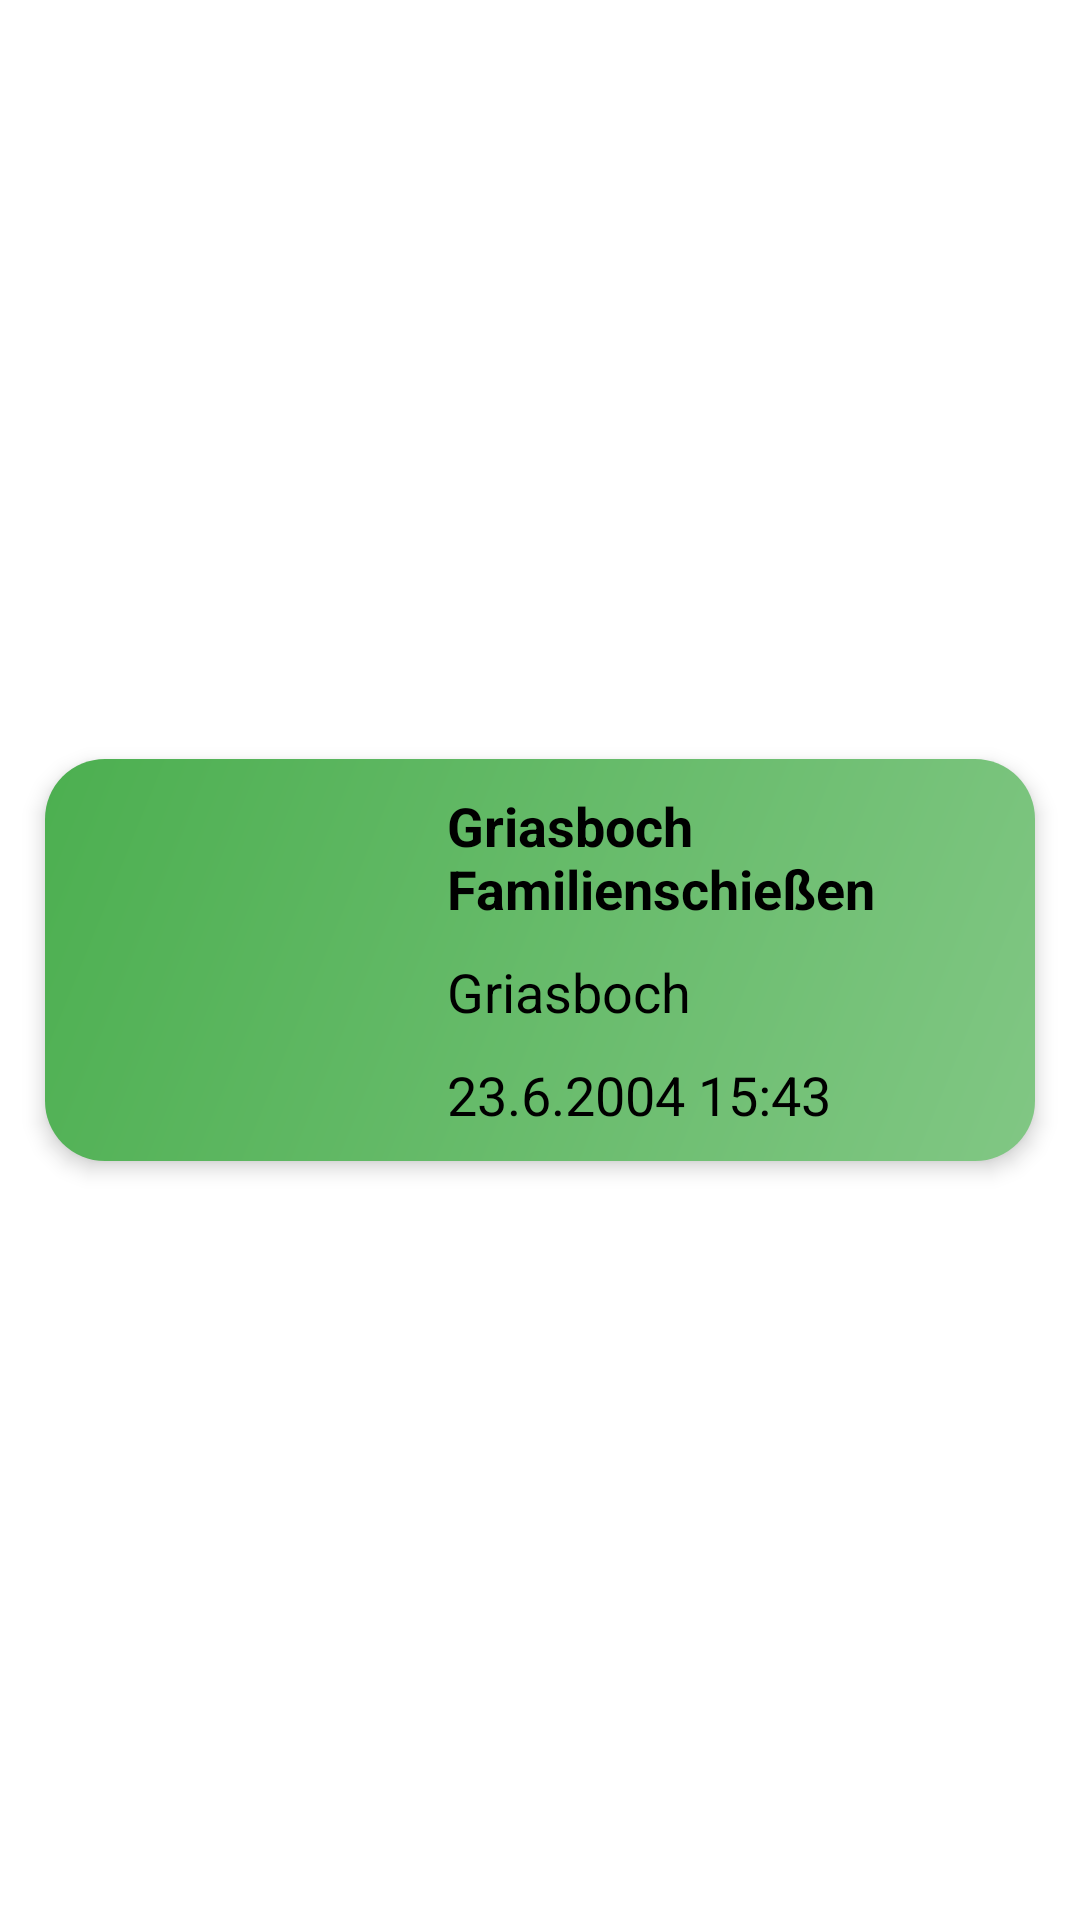

Android layout source for this screen:
<!-- AndroidManifest.xml: application theme Theme.BestScore -->
<!-- res/layout/fragment_event_item.xml -->
<?xml version="1.0" encoding="utf-8"?>
<androidx.constraintlayout.widget.ConstraintLayout xmlns:android="http://schemas.android.com/apk/res/android"
    xmlns:tools="http://schemas.android.com/tools"
    android:layout_width="match_parent"
    android:layout_height="wrap_content"
    xmlns:app="http://schemas.android.com/apk/res-auto">

    <androidx.constraintlayout.widget.ConstraintLayout
        android:id="@+id/event_item"
        android:layout_width="match_parent"
        android:layout_height="wrap_content"
        android:layout_margin="15dp"
        android:background="@drawable/list_background_rounded"
        android:elevation="4dp"
        app:layout_constraintBottom_toBottomOf="parent"
        app:layout_constraintEnd_toEndOf="parent"
        app:layout_constraintHorizontal_weight="1"
        app:layout_constraintStart_toStartOf="parent"
        app:layout_constraintTop_toTopOf="parent">


        <ImageView
            android:id="@+id/ivEventType"
            android:layout_width="0dp"
            android:layout_height="0dp"
            android:layout_margin="10dp"
            app:layout_constraintBottom_toBottomOf="parent"
            app:layout_constraintDimensionRatio="1:1"
            app:layout_constraintStart_toStartOf="parent"
            app:layout_constraintTop_toTopOf="parent"
            tools:srcCompat="@drawable/ic_archery" />

        <TextView
            android:id="@+id/tvEventName"
            android:layout_width="0dp"
            android:layout_height="wrap_content"
            android:layout_marginStart="10dp"
            android:layout_marginEnd="10dp"
            android:text="Griasboch Familienschießen"
            android:textColor="@color/black"
            android:textSize="18sp"
            android:textStyle="bold"
            app:layout_constraintBottom_toTopOf="@id/tvEventParkour"
            app:layout_constraintEnd_toEndOf="parent"
            app:layout_constraintStart_toEndOf="@id/ivEventType"
            app:layout_constraintTop_toTopOf="@id/ivEventType" />

        <TextView
            android:id="@+id/tvEventParkour"
            android:layout_width="0dp"
            android:layout_height="wrap_content"
            android:layout_marginTop="10dp"
            android:layout_marginBottom="10dp"
            android:text="Griasboch"
            android:textColor="@color/black"
            android:textSize="18sp"
            app:layout_constraintBottom_toTopOf="@id/tvEventDate"
            app:layout_constraintEnd_toEndOf="@id/tvEventName"
            app:layout_constraintStart_toStartOf="@id/tvEventName"
            app:layout_constraintTop_toBottomOf="@id/tvEventName" />

        <TextView
            android:id="@+id/tvEventDate"
            android:layout_width="0dp"
            android:layout_height="wrap_content"
            android:text="23.6.2004 15:43"
            android:textColor="@color/black"
            android:textSize="18sp"
            app:layout_constraintBottom_toBottomOf="@id/ivEventType"
            app:layout_constraintEnd_toEndOf="@id/tvEventName"
            app:layout_constraintStart_toStartOf="@id/tvEventName"
            app:layout_constraintTop_toBottomOf="@id/tvEventParkour" />


    </androidx.constraintlayout.widget.ConstraintLayout>

</androidx.constraintlayout.widget.ConstraintLayout>
<!-- resources referenced by this layout -->
<resources>
  <color name="black">#FF000000</color>
  <!-- drawable list_background_rounded (drawable) -->
  <?xml version="1.0" encoding="UTF-8"?>
  <shape xmlns:android="http://schemas.android.com/apk/res/android">
      <gradient android:startColor="@color/second_color" android:endColor="@color/main_color" android:angle="315"/>
      <corners android:radius="20dp"/>
      <margin android:left="0dp" android:top="0dp" android:right="0dp" android:bottom="0dp" />
  </shape>
  <style name="Theme.BestScore" parent="Theme.MaterialComponents.DayNight.DarkActionBar">
          
          <item name="colorPrimary">@color/second_color</item>
          <item name="colorPrimaryVariant">@color/third_color</item>
          <item name="colorOnPrimary">@color/white</item>
          
          <item name="colorSecondary">@color/teal_200</item>
          <item name="colorSecondaryVariant">@color/teal_700</item>
          <item name="colorOnSecondary">@color/black</item>
          
          <item name="android:statusBarColor" tools:targetApi="l">?attr/colorPrimaryVariant</item>
          
      </style>
  <color name="second_color">#4CAF50</color>
  <color name="main_color">#81C784</color>
  <color name="third_color">#43A047</color>
  <color name="white">#FFFFFF</color>
  <color name="teal_200">#FF03DAC5</color>
  <color name="teal_700">#FF018786</color>
</resources>
